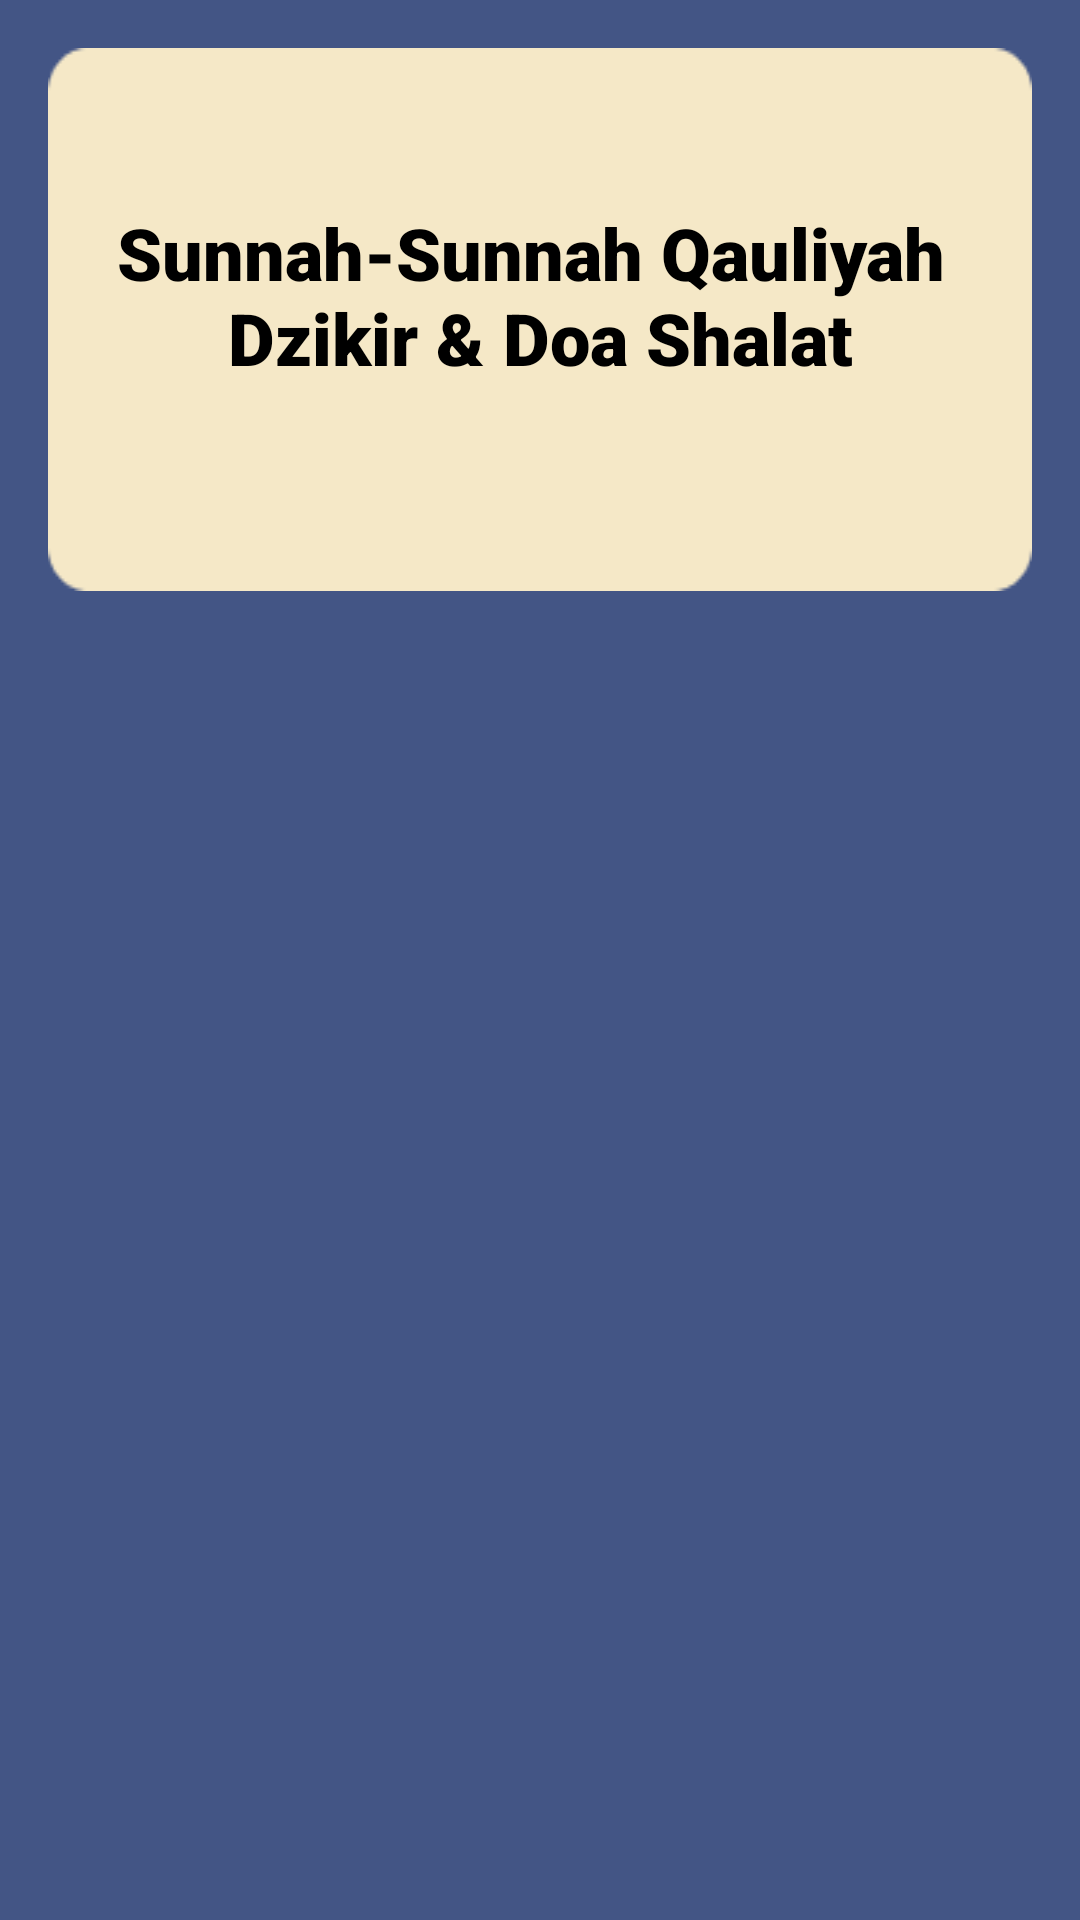

Here is an Android app screen rendered from its layout file. Give the layout XML and the strings, colors and styles it references.
<!-- AndroidManifest.xml: application theme Theme.SplashScreen.MyDzikirYukApp -->
<!-- res/layout/activity_sunnah_qauliyah.xml -->
<?xml version="1.0" encoding="utf-8"?>
<RelativeLayout xmlns:android="http://schemas.android.com/apk/res/android"
    android:layout_width="match_parent"
    android:layout_height="match_parent"
    xmlns:tools="http://schemas.android.com/tools"
    android:padding="16dp"
    android:background="@color/bg">

    <TextView
        android:id="@+id/tv_txt_qauliyah"
        android:layout_width="match_parent"
        android:layout_height="wrap_content"
        android:layout_alignParentTop="true"
        android:layout_marginBottom="16dp"
        android:background="@drawable/bg_menu"
        android:gravity="center"
        android:paddingStart="16dp"
        android:paddingEnd="16dp"
        android:paddingBottom="16dp"
        android:text="@string/txt_sunnah_qauliyah"
        android:textColor="@color/black"
        android:textSize="24sp"
        android:textStyle="bold"
        android:fontFamily="sans-serif-black"/>

    <androidx.recyclerview.widget.RecyclerView
        android:id="@+id/rv_qauliyah_shalat"
        android:layout_width="match_parent"
        android:layout_height="wrap_content"
        tools:listitem="@layout/row_item_dzikir_doa"
        android:layout_below="@+id/tv_txt_qauliyah" />

</RelativeLayout>
<!-- res/layout/row_item_dzikir_doa.xml (included above) -->
<?xml version="1.0" encoding="utf-8"?>
<LinearLayout xmlns:android="http://schemas.android.com/apk/res/android"
    android:layout_width="match_parent"
    android:layout_height="wrap_content"
    android:layout_marginBottom="16dp"
    android:orientation="vertical"
    android:background="@color/cream"
    >

    <TextView
        android:id="@+id/tv_desc"
        android:layout_width="match_parent"
        android:layout_height="wrap_content"
        android:background="@drawable/bg_blue_gray"
        android:fontFamily="sans-serif"
        android:paddingStart="16dp"
        android:paddingTop="16dp"
        android:paddingEnd="16dp"
        android:paddingBottom="16dp"
        android:textColor="@color/black"
        android:textSize="16sp"
        android:textStyle="bold" />

    <TextView
        android:id="@+id/tv_lafaz"
        android:layout_width="match_parent"
        android:layout_height="wrap_content"
        android:layout_marginBottom="16dp"
        android:fontFamily="@font/arabic_arihna"
        android:paddingStart="16dp"
        android:paddingTop="8dp"
        android:paddingEnd="16dp"
        android:textColor="@color/black"
        android:textSize="20sp"
        android:textStyle="bold" />


    <TextView
        android:id="@+id/tv_terjemah"
        android:layout_width="match_parent"
        android:layout_height="wrap_content"
        android:fontFamily="sans-serif"
        android:paddingStart="16dp"
        android:paddingEnd="16dp"
        android:paddingBottom="16dp"
        android:textColor="@color/black"
        android:textSize="16sp"
        android:textStyle="italic" />

</LinearLayout>
<!-- resources referenced by this layout -->
<resources>
  <color name="bg">#435585</color>
  <color name="black">#FF000000</color>
  <color name="cream">#F5E8C7</color>
  <!-- drawable bg_blue_gray (drawable) -->
  <?xml version="1.0" encoding="utf-8"?>
  <shape xmlns:android="http://schemas.android.com/apk/res/android"
      android:shape="rectangle">
  
      <solid android:color="@color/lightblue" />
  
      <corners
          android:topLeftRadius="15dp"
          android:topRightRadius="15dp" />
  </shape>
  <!-- drawable bg_menu: png bitmap (drawable, 1319 bytes) -->
  <string name="txt_sunnah_qauliyah">Sunnah-Sunnah Qauliyah \nDzikir &amp; Doa Shalat</string>
  <style name="Theme.SplashScreen.MyDzikirYukApp" parent="Theme.SplashScreen">
          <item name="windowSplashScreenBackground">@color/bg</item>
          <item name="windowSplashScreenAnimatedIcon">@drawable/logo</item>
          <item name="postSplashScreenTheme">@style/NoActionBar</item>
      </style>
  <color name="lightblue">#818FB4</color>
  <!-- drawable logo: png bitmap (drawable, 2326 bytes) -->
  <style name="NoActionBar" parent="Theme.MaterialComponents.Light.NoActionBar">
          <item name="android:windowNoTitle">true</item>
          <item name="android:windowActionBar">false</item>
          <item name="android:statusBarColor">@color/bg</item>
  
      </style>
</resources>
